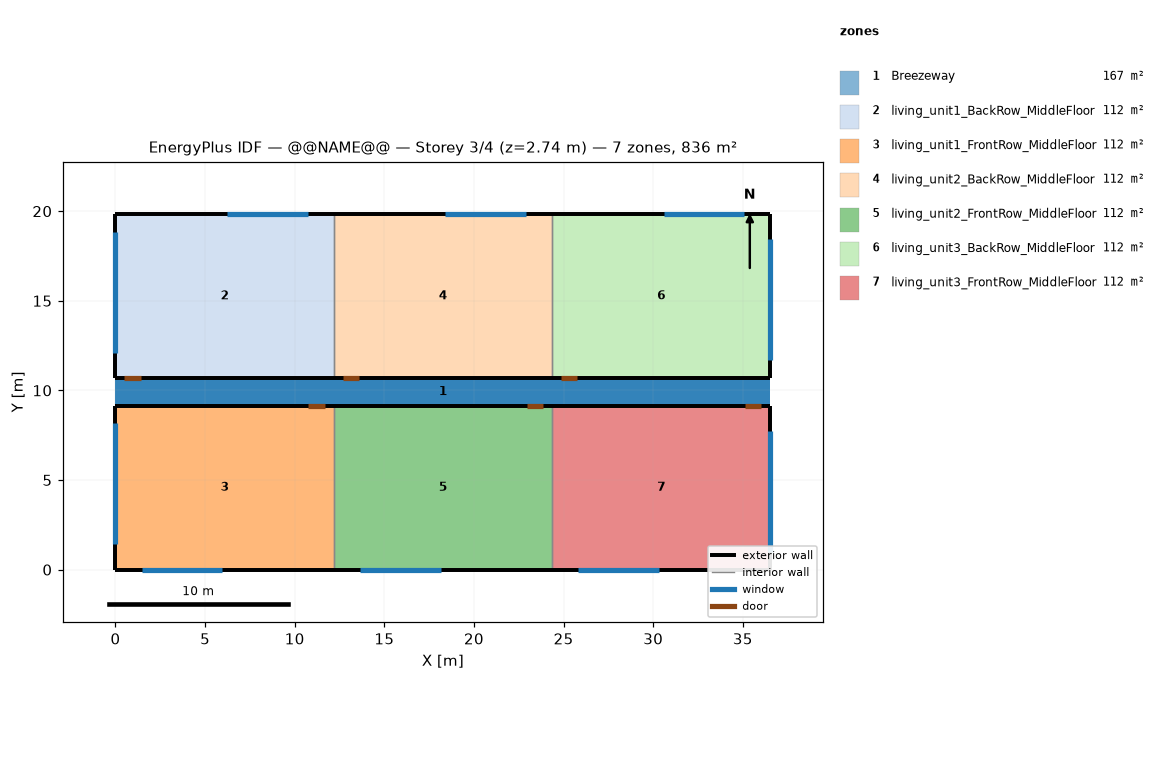
=== STOREY PLAN SPEC (per zone: floor XY polygon, exterior-wall plan segments, windows/doors) ===
zone 1: Breezeway  (167.0 m²)
  floor: (36.54, 9.16) (0.00, 9.16) (0.00, 10.68) (36.54, 10.68)
  floor: (36.54, 9.16) (0.00, 9.16) (0.00, 10.68) (36.54, 10.68)
  floor: (36.54, 9.16) (0.00, 9.16) (0.00, 10.68) (36.54, 10.68)
zone 2: living_unit1_BackRow_MiddleFloor  (111.5 m²)
  floor: (12.18, 10.68) (0.00, 10.68) (0.00, 19.84) (12.18, 19.84)
  exterior wall: (0.00, 10.68) – (12.18, 10.68)  [12.2 m]
    door: (0.50, 10.68) – (1.41, 10.68)  [2.0 m²]
  exterior wall: (12.18, 19.84) – (0.00, 19.84)  [12.2 m]
    window: (10.72, 19.84) – (6.22, 19.84)  [6.9 m²]
  exterior wall: (0.00, 19.84) – (0.00, 10.68)  [9.2 m]
    window: (0.00, 18.84) – (0.00, 12.09)  [10.3 m²]
  interior walls: 1
zone 3: living_unit1_FrontRow_MiddleFloor  (111.5 m²)
  floor: (12.18, 0.00) (0.00, 0.00) (0.00, 9.16) (12.18, 9.16)
  exterior wall: (0.00, 0.00) – (12.18, 0.00)  [12.2 m]
    window: (1.46, 0.00) – (5.96, 0.00)  [6.9 m²]
  exterior wall: (12.18, 9.16) – (0.00, 9.16)  [12.2 m]
    door: (11.68, 9.16) – (10.76, 9.16)  [2.0 m²]
  exterior wall: (0.00, 9.16) – (0.00, 0.00)  [9.2 m]
    window: (0.00, 8.16) – (0.00, 1.41)  [10.3 m²]
  interior walls: 1
zone 4: living_unit2_BackRow_MiddleFloor  (111.5 m²)
  floor: (24.36, 10.68) (12.18, 10.68) (12.18, 19.84) (24.36, 19.84)
  exterior wall: (12.18, 10.68) – (24.36, 10.68)  [12.2 m]
    door: (12.68, 10.68) – (13.59, 10.68)  [2.0 m²]
  exterior wall: (24.36, 19.84) – (12.18, 19.84)  [12.2 m]
    window: (22.90, 19.84) – (18.40, 19.84)  [6.9 m²]
  interior walls: 2
zone 5: living_unit2_FrontRow_MiddleFloor  (111.5 m²)
  floor: (24.36, 0.00) (12.18, 0.00) (12.18, 9.16) (24.36, 9.16)
  exterior wall: (12.18, 0.00) – (24.36, 0.00)  [12.2 m]
    window: (13.64, 0.00) – (18.14, 0.00)  [6.9 m²]
  exterior wall: (24.36, 9.16) – (12.18, 9.16)  [12.2 m]
    door: (23.86, 9.16) – (22.94, 9.16)  [2.0 m²]
  interior walls: 2
zone 6: living_unit3_BackRow_MiddleFloor  (111.5 m²)
  floor: (36.54, 10.68) (24.36, 10.68) (24.36, 19.84) (36.54, 19.84)
  exterior wall: (24.36, 10.68) – (36.54, 10.68)  [12.2 m]
    door: (24.86, 10.68) – (25.77, 10.68)  [2.0 m²]
  exterior wall: (36.54, 10.68) – (36.54, 19.84)  [9.2 m]
    window: (36.54, 11.68) – (36.54, 18.43)  [10.3 m²]
  exterior wall: (36.54, 19.84) – (24.36, 19.84)  [12.2 m]
    window: (35.08, 19.84) – (30.58, 19.84)  [6.9 m²]
  interior walls: 1
zone 7: living_unit3_FrontRow_MiddleFloor  (111.5 m²)
  floor: (36.54, 0.00) (24.36, 0.00) (24.36, 9.16) (36.54, 9.16)
  exterior wall: (24.36, 0.00) – (36.54, 0.00)  [12.2 m]
    window: (25.82, 0.00) – (30.32, 0.00)  [6.9 m²]
  exterior wall: (36.54, 0.00) – (36.54, 9.16)  [9.2 m]
    window: (36.54, 1.00) – (36.54, 7.75)  [10.3 m²]
  exterior wall: (36.54, 9.16) – (24.36, 9.16)  [12.2 m]
    door: (36.04, 9.16) – (35.12, 9.16)  [2.0 m²]
  interior walls: 1

=== DERIVED (storey summary) ===
Building: @@NAME@@
Storey: 3 of 4  (floor level z = 2.74 m)
Storey gross floor area: 836.2 m²
Zones on this storey: 7
  - Breezeway: floor 167.0 m²
  - living_unit1_BackRow_MiddleFloor: floor 111.5 m²; exterior wall 33.5 m (86.9 m²); 2 window(s) 17.1 m²; WWR 19.7%; 1 door(s)
  - living_unit1_FrontRow_MiddleFloor: floor 111.5 m²; exterior wall 33.5 m (86.9 m²); 2 window(s) 17.1 m²; WWR 19.7%; 1 door(s)
  - living_unit2_BackRow_MiddleFloor: floor 111.5 m²; exterior wall 24.4 m (63.1 m²); 1 window(s) 6.9 m²; WWR 10.9%; 1 door(s)
  - living_unit2_FrontRow_MiddleFloor: floor 111.5 m²; exterior wall 24.4 m (63.1 m²); 1 window(s) 6.9 m²; WWR 10.9%; 1 door(s)
  - living_unit3_BackRow_MiddleFloor: floor 111.5 m²; exterior wall 33.5 m (86.9 m²); 2 window(s) 17.1 m²; WWR 19.7%; 1 door(s)
  - living_unit3_FrontRow_MiddleFloor: floor 111.5 m²; exterior wall 33.5 m (86.9 m²); 2 window(s) 17.1 m²; WWR 19.7%; 1 door(s)
Zone adjacency (shared interzone walls):
  - living_unit1_BackRow_MiddleFloor ↔ living_unit2_BackRow_MiddleFloor
  - living_unit1_FrontRow_MiddleFloor ↔ living_unit2_FrontRow_MiddleFloor
  - living_unit2_BackRow_MiddleFloor ↔ living_unit3_BackRow_MiddleFloor
  - living_unit2_FrontRow_MiddleFloor ↔ living_unit3_FrontRow_MiddleFloor